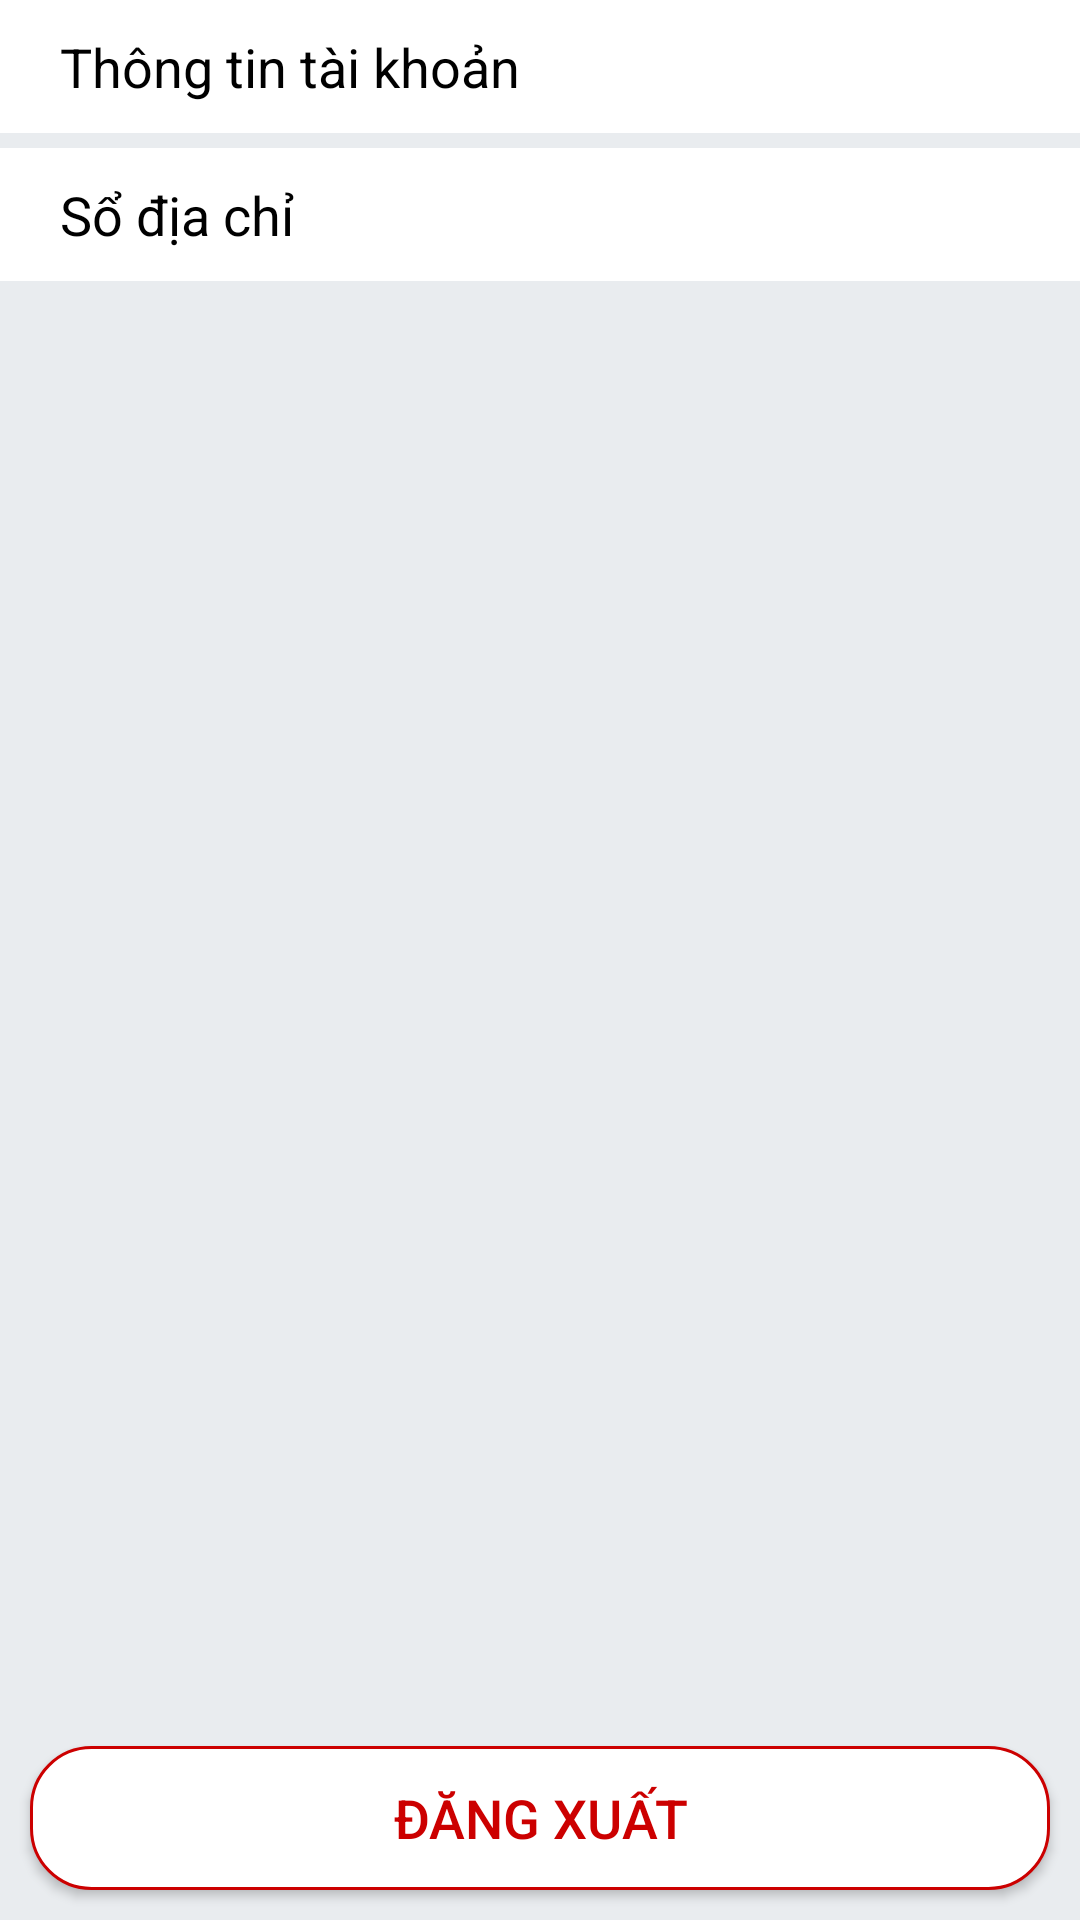

The Android layout XML behind this screen, and the referenced resources:
<!-- AndroidManifest.xml: application theme Theme.Store_online -->
<!-- res/layout/activity_setting.xml -->
<?xml version="1.0" encoding="utf-8"?>
<androidx.constraintlayout.widget.ConstraintLayout xmlns:android="http://schemas.android.com/apk/res/android"
    xmlns:app="http://schemas.android.com/apk/res-auto"
    xmlns:tools="http://schemas.android.com/tools"
    android:layout_width="match_parent"
    android:layout_height="match_parent"
    android:background="@color/colorSilver"
    tools:context=".profile.SettingActivity">

    <androidx.constraintlayout.widget.ConstraintLayout
        android:id="@+id/layoutAccountInformation"
        android:layout_width="match_parent"
        android:layout_height="wrap_content"
        android:background="@color/white"
        app:layout_constraintEnd_toEndOf="parent"
        app:layout_constraintStart_toStartOf="parent"
        app:layout_constraintTop_toTopOf="parent">

        <TextView
            android:id="@+id/txtInforUser"
            android:layout_width="match_parent"
            android:layout_height="wrap_content"
            android:layout_marginBottom="10dp"
            android:paddingStart="20dp"
            android:paddingTop="10dp"
            android:paddingBottom="10dp"
            android:text="@string/txtInformationUser"
            android:textColor="@color/black"
            android:textSize="@dimen/txt_item_setting"
            app:layout_constraintStart_toStartOf="parent"
            app:layout_constraintTop_toTopOf="parent" />

        <ImageView
            android:layout_width="0dp"
            android:layout_height="wrap_content"
            android:layout_marginEnd="20dp"
            android:paddingTop="10dp"
            android:paddingBottom="10dp"
            android:src="@drawable/ic_baseline_keyboard_arrow_right_24"
            app:layout_constraintBottom_toBottomOf="@+id/txtInforUser"
            app:layout_constraintEnd_toEndOf="@+id/txtInforUser"
            app:layout_constraintTop_toTopOf="@+id/txtInforUser" />
    </androidx.constraintlayout.widget.ConstraintLayout>

    <androidx.constraintlayout.widget.ConstraintLayout
        android:id="@+id/layoutListAddress"
        android:layout_width="match_parent"
        android:layout_height="wrap_content"
        android:layout_marginTop="5dp"
        android:background="@color/white"
        app:layout_constraintEnd_toEndOf="parent"
        app:layout_constraintStart_toStartOf="parent"
        app:layout_constraintTop_toBottomOf="@+id/layoutAccountInformation">

        <TextView
            android:id="@+id/txtListAddress"
            android:layout_width="match_parent"
            android:layout_height="wrap_content"
            android:paddingStart="20dp"
            android:paddingTop="10dp"
            android:paddingBottom="10dp"
            android:text="Sổ địa chỉ"
            android:textColor="@color/black"
            android:textSize="@dimen/txt_item_setting"
            app:layout_constraintEnd_toEndOf="parent"
            app:layout_constraintStart_toStartOf="parent"
            app:layout_constraintTop_toTopOf="parent" />

        <ImageView
            android:layout_width="0dp"
            android:layout_height="wrap_content"
            android:layout_marginEnd="20dp"
            android:paddingTop="10dp"
            android:paddingBottom="10dp"
            android:src="@drawable/ic_baseline_keyboard_arrow_right_24"
            app:layout_constraintBottom_toBottomOf="@+id/txtListAddress"
            app:layout_constraintEnd_toEndOf="@+id/txtListAddress"
            app:layout_constraintTop_toTopOf="@+id/txtListAddress" />
    </androidx.constraintlayout.widget.ConstraintLayout>

    <Button
        android:id="@+id/btn_sign_out_setting"
        android:layout_width="match_parent"
        android:layout_height="wrap_content"
        android:layout_margin="10dp"
        android:background="@drawable/bg_corner_button_setting"
        android:text="@string/setting_sign_out"
        android:textColor="@color/colorRed"
        android:textSize="@dimen/btn_text_size_setting"
        app:layout_constraintBottom_toBottomOf="parent" />

</androidx.constraintlayout.widget.ConstraintLayout>
<!-- resources referenced by this layout -->
<resources>
  <color name="black">#FF000000</color>
  <color name="colorRed">#CC0000</color>
  <color name="colorSilver">#e9ecef</color>
  <color name="white">#FFFFFFFF</color>
  <dimen name="btn_text_size_setting">18sp</dimen>
  <dimen name="txt_item_setting">18sp</dimen>
  <!-- drawable bg_corner_button_setting (drawable) -->
  <?xml version="1.0" encoding="utf-8"?>
  <shape android:shape="rectangle" xmlns:android="http://schemas.android.com/apk/res/android"><corners android:radius="20dp"/>    <solid android:color="@color/white"/>    <stroke android:color="@color/colorRed" android:width="1dp"/></shape>
  <string name="setting_sign_out">Đăng xuất</string>
  <string name="txtInformationUser">Thông tin tài khoản</string>
  <style name="Theme.Store_online" parent="Theme.AppCompat.DayNight.DarkActionBar">
          
          <item name="colorPrimary">@color/purple_500</item>
          <item name="colorPrimaryVariant">@color/purple_700</item>
          <item name="colorOnPrimary">@color/white</item>
          
          <item name="colorSecondary">@color/teal_200</item>
          <item name="colorSecondaryVariant">@color/teal_700</item>
          <item name="colorOnSecondary">@color/black</item>
          
          <item name="android:statusBarColor" tools:targetApi="l">?attr/colorPrimaryVariant</item>
          
      </style>
  <color name="purple_500">#FF6200EE</color>
  <color name="purple_700">#FF3700B3</color>
  <color name="teal_200">#FF03DAC5</color>
  <color name="teal_700">#FF018786</color>
</resources>
